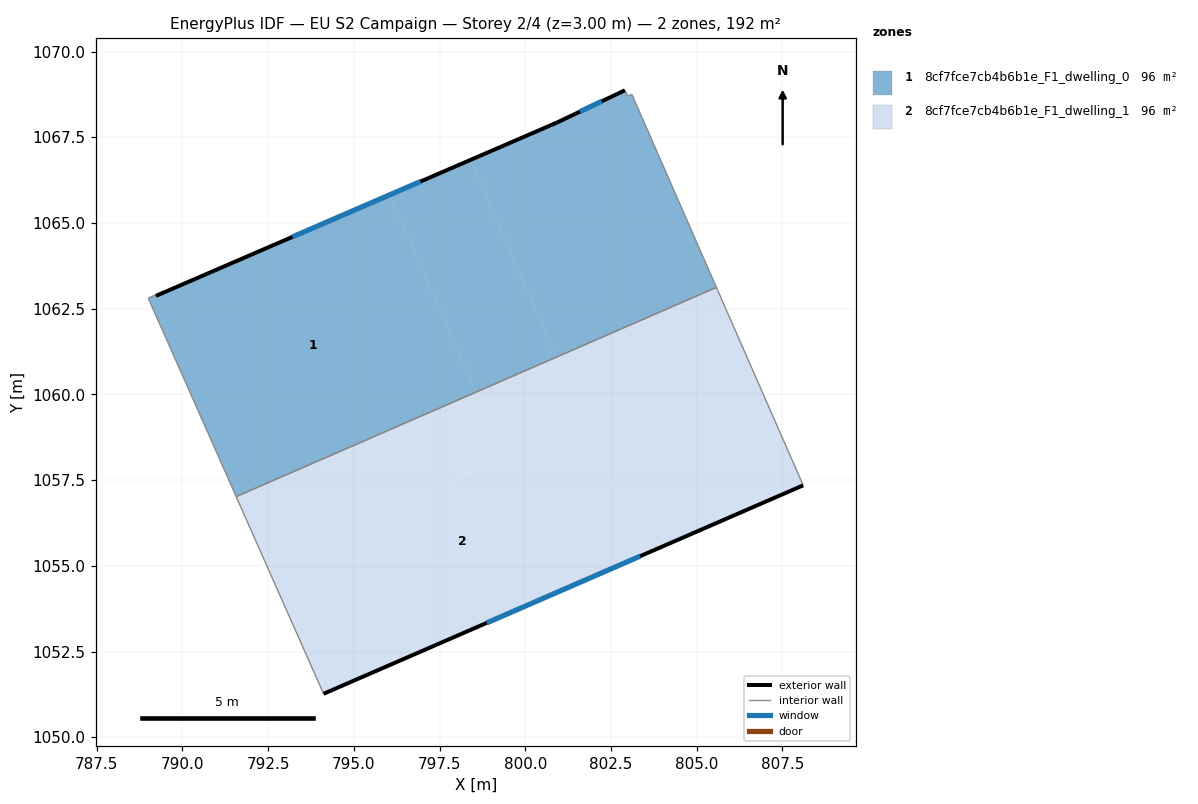
=== STOREY PLAN SPEC (per zone: floor XY polygon, exterior-wall plan segments, windows/doors) ===
zone 1: 8cf7fce7cb4b6b1e_F1_dwelling_0  (96.2 m²)
  floor: (796.05, 1065.83) (798.56, 1060.07) (791.57, 1057.02) (789.01, 1062.79) (789.00, 1062.81) (789.20, 1062.90) (789.23, 1062.88)
  floor: (803.11, 1068.76) (805.58, 1063.12) (800.91, 1061.09) (798.40, 1066.84) (800.92, 1067.93) (802.91, 1068.87) (802.99, 1068.70)
  floor: (798.40, 1066.84) (800.91, 1061.09) (798.56, 1060.07) (796.05, 1065.83)
  exterior wall: (800.92, 1067.93) – (789.23, 1062.88)  [12.7 m]
    window: (796.94, 1066.21) – (793.21, 1064.60)  [3.9 m²]
  exterior wall: (802.91, 1068.87) – (800.92, 1067.93)  [2.2 m]
    window: (802.23, 1068.55) – (801.60, 1068.25)  [0.7 m²]
  interior walls: 8
zone 2: 8cf7fce7cb4b6b1e_F1_dwelling_1  (96.2 m²)
  floor: (805.58, 1063.12) (808.11, 1057.35) (803.42, 1055.31) (800.91, 1061.09)
  floor: (800.91, 1061.09) (803.42, 1055.31) (794.12, 1051.27) (792.42, 1055.10) (799.40, 1058.14) (798.56, 1060.07)
  floor: (798.56, 1060.07) (799.40, 1058.14) (792.42, 1055.10) (791.57, 1057.02)
  exterior wall: (794.12, 1051.27) – (808.11, 1057.35)  [15.3 m]
    window: (798.88, 1053.34) – (803.35, 1055.28)  [4.7 m²]
  interior walls: 3

=== DERIVED (storey summary) ===
Building: EU S2 Campaign
Storey: 2 of 4  (floor level z = 3.00 m)
Storey gross floor area: 192.3 m²
Zones on this storey: 2
  - 8cf7fce7cb4b6b1e_F1_dwelling_0: floor 96.2 m²; exterior wall 14.9 m (44.8 m²); 2 window(s) 4.6 m²; WWR 10.2%
  - 8cf7fce7cb4b6b1e_F1_dwelling_1: floor 96.2 m²; exterior wall 15.3 m (45.8 m²); 1 window(s) 4.7 m²; WWR 10.2%
Zone adjacency (shared interzone walls):
  - 8cf7fce7cb4b6b1e_F1_dwelling_0 ↔ 8cf7fce7cb4b6b1e_F1_dwelling_1